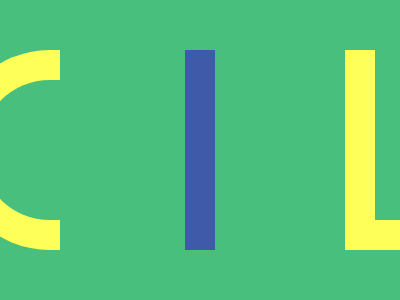

Write a web page that renders exactly this picture using CSS.

<style>
  body{
    display: flex;
    align-items: center;
    justify-content: center;
    background: #48BF7D;
  }
  .box {
    width: 30px;
    height: 200px;
    background: #3E5AA9;
  }
  .box::before{
    right: 340px;
    content: '';
    width: 80px;
    height: 140px;
    z-index: -1;
    position: absolute;
    background: transparent;
    border-radius: 2in 0 0 2in;
    border: 30px solid #FEFF58;
    border-right: none;
  }
  .box::after{
    left: 345px;
    content: '';
    width: 30px;
    height: 170px;
    position: absolute;
    background: transparent;
    border: 30px solid #FEFF58;
    border-top: none;
    border-right: none;
  }
</style>
<div class="box"></div>